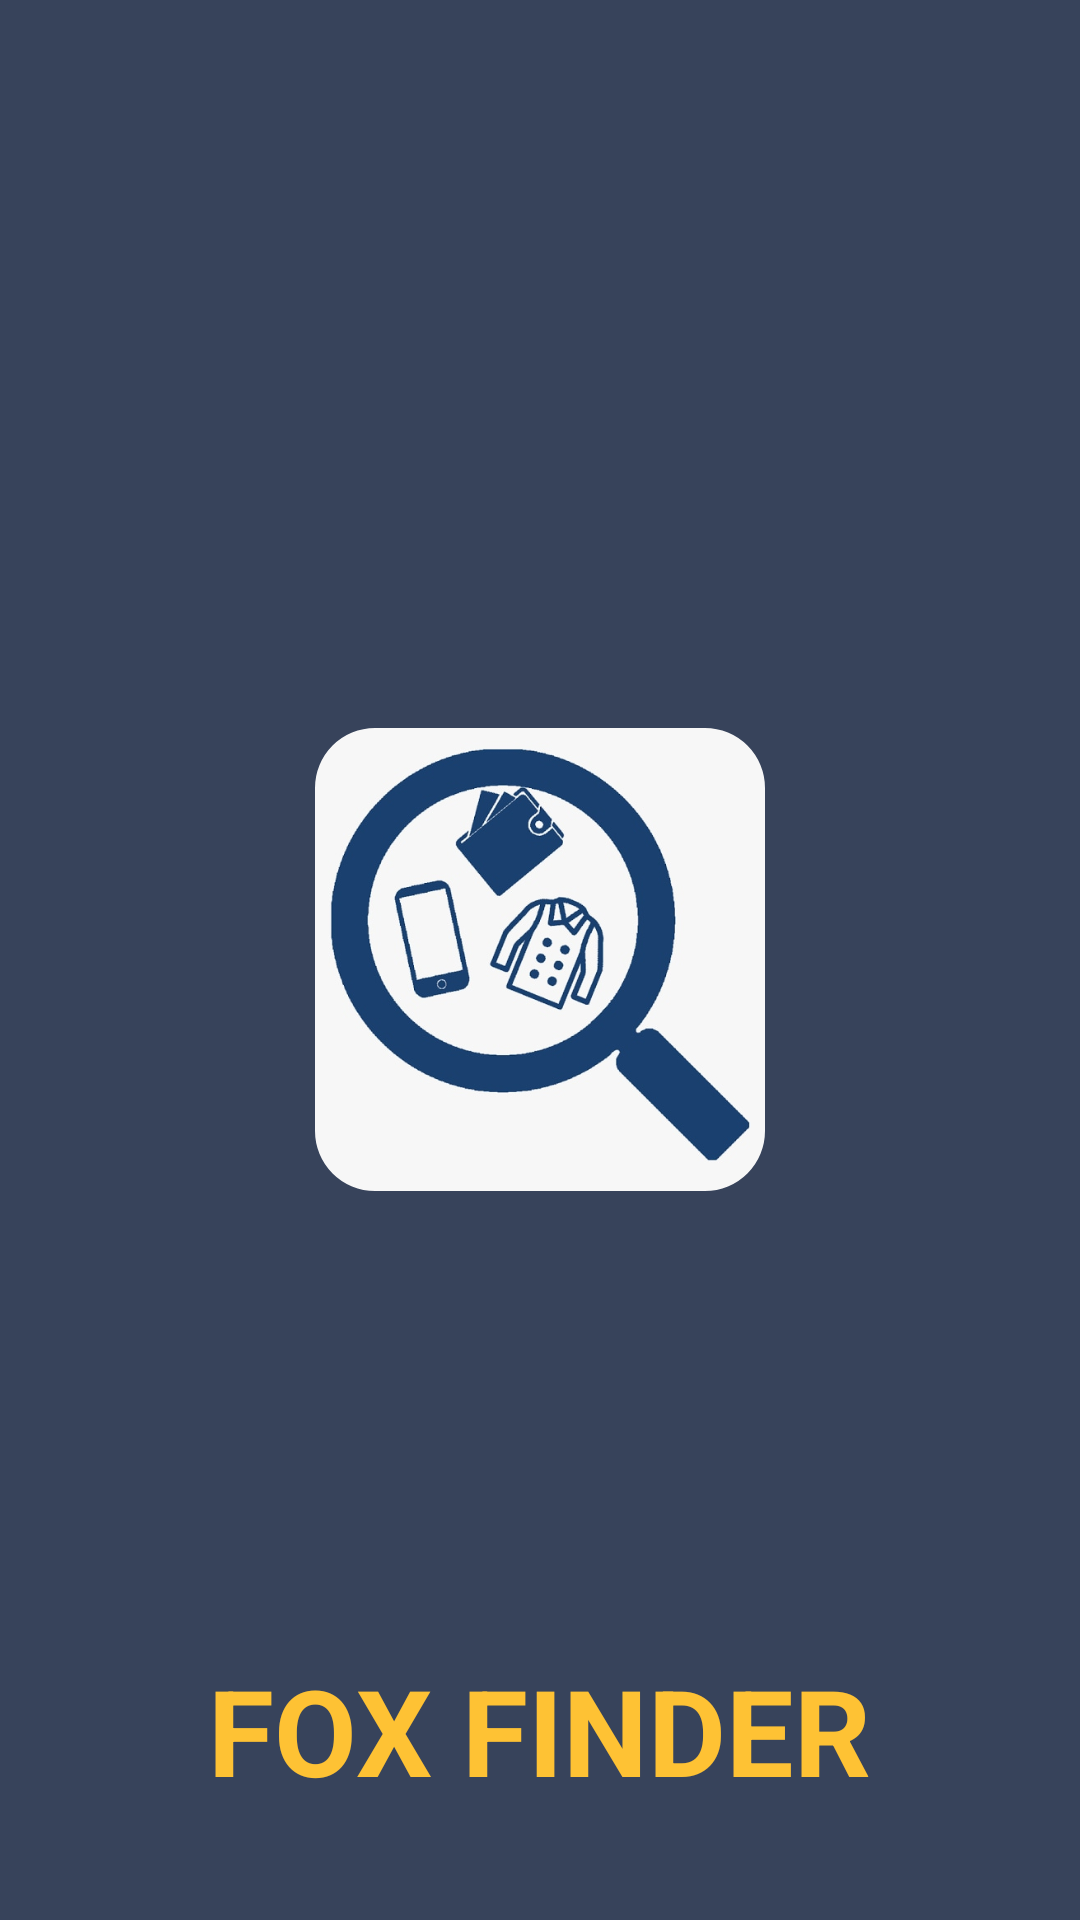

Android layout source for this screen:
<!-- AndroidManifest.xml: application theme Theme.LostandFound -->
<!-- res/layout/activity_main.xml -->
<?xml version="1.0" encoding="utf-8"?>
<RelativeLayout xmlns:android="http://schemas.android.com/apk/res/android"
    xmlns:app="http://schemas.android.com/apk/res-auto"
    xmlns:tools="http://schemas.android.com/tools"
    android:layout_width="match_parent"
    android:layout_height="match_parent"
    android:background="#37435b"
    tools:context=".MainActivity">


     <com.google.android.material.imageview.ShapeableImageView
         android:layout_width="150sp"
         android:layout_height="wrap_content"
         android:adjustViewBounds="true"
         android:scaleType="fitCenter"
         android:layout_margin="5dp"
         android:layout_centerInParent="true"
         android:src="@drawable/logo"
         app:shapeAppearanceOverlay="@style/roundImageview"
         />

     <TextView
         android:layout_width="wrap_content"
         android:layout_height="wrap_content"
         android:text="Fox Finder"
         android:layout_marginTop="550dp"
         android:textAllCaps="true"
         android:layout_centerHorizontal="true"
         android:textStyle="bold"
         android:textSize="40sp"
         android:textColor="#fec234"
         />




</RelativeLayout>
<!-- resources referenced by this layout -->
<resources>
  <!-- drawable logo: jpeg bitmap (drawable, 43429 bytes) -->
  <style name="roundImageview" parent="">
          <item name="cornerFamily">rounded</item>
          <item name="cornerSize">20dp</item>
          <item name="color">#37435b</item>
      </style>
  <style name="Theme.LostandFound" parent="Theme.MaterialComponents.DayNight.NoActionBar">
          
          <item name="colorPrimary">@color/topbar</item>
          <item name="colorPrimaryVariant">@color/purple_700</item>
          <item name="colorOnPrimary">#37435b</item>
          
          <item name="colorSecondary">@color/teal_200</item>
          <item name="colorSecondaryVariant">@color/teal_700</item>
          <item name="colorOnSecondary">@color/black</item>
          
          <item name="android:statusBarColor" tools:targetApi="l">?attr/colorPrimaryVariant</item>
          
      </style>
  <color name="topbar">#fec234</color>
  <color name="purple_700">#fec234</color>
  <color name="teal_200">#fec234</color>
  <color name="teal_700">#fec234</color>
  <color name="black">#FF000000</color>
</resources>
